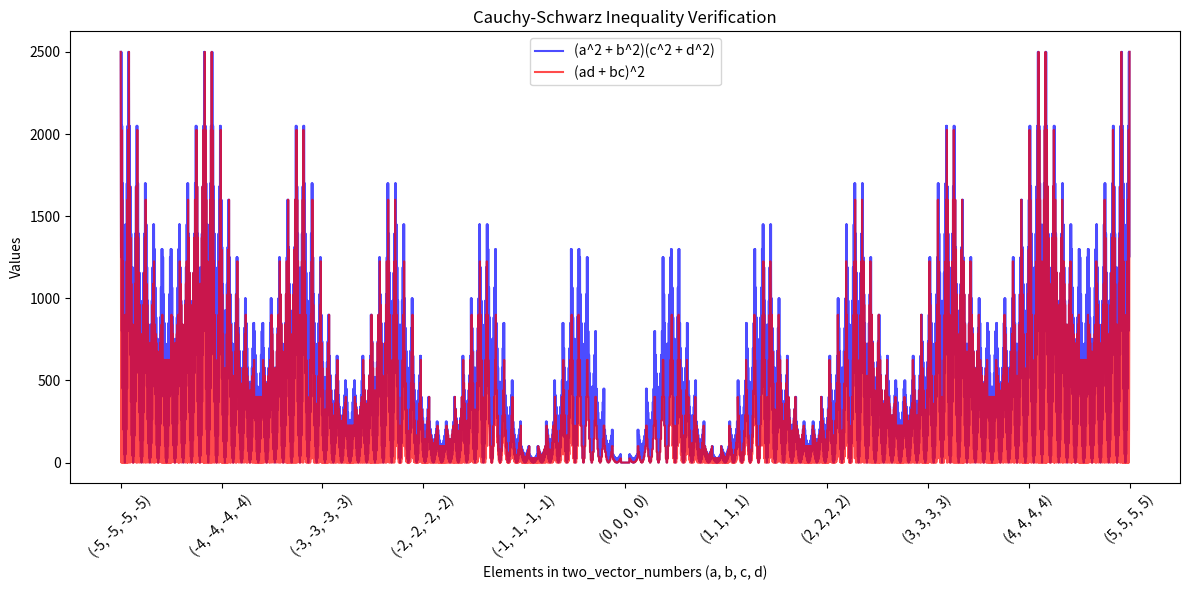

Reproduce this figure in Python.
import matplotlib.pyplot as plt

number_list = [-5, -4, -3, -2, -1, 0, 1, 2, 3, 4, 5]
two_vector_length_multiply = []
two_vector_numbers = []
img_part_in_final_vector = []


# choose number for
# a+bi and c+di
# prove (a^2 + b^2)(c^2 + d^2) >= (ad + bc)^2
for a in number_list: 
    for b in number_list:
        for c in number_list:
            for d in number_list:
                two_vector_numbers.append((a,b,c,d))
                # (a^2 + b^2)(c^2 + d^2)
                length_multiply = (a**2+b**2)*(c**2+d**2)
                two_vector_length_multiply.append(length_multiply)
                # (ad + bc)^2
                img_part = (a*d+b*c)**2
                img_part_in_final_vector.append(img_part)
                print(f"{(a,b,c,d)}: (a^2 + b^2)(c^2 + d^2) = {length_multiply}, (ad + bc)^2 = {img_part}, {length_multiply>=img_part}")

                

# Plotting the results
plt.figure(figsize=(12, 6))

x = range(len(two_vector_length_multiply))
plt.plot(x, two_vector_length_multiply, label="(a^2 + b^2)(c^2 + d^2)", color="blue", alpha=0.7)
plt.plot(x, img_part_in_final_vector, label="(ad + bc)^2", color="red", alpha=0.7)

# Since there are many elements (14,641), we will only show a subset of ticks on the x-axis
step = max(1, len(x) // 10)
plt.xticks(x[::step], [str(two_vector_numbers[i]) for i in x[::step]], rotation=45)

plt.xlabel("Elements in two_vector_numbers (a, b, c, d)")
plt.ylabel("Values")
plt.title("Cauchy-Schwarz Inequality Verification")
plt.legend()
plt.tight_layout()
plt.show()
